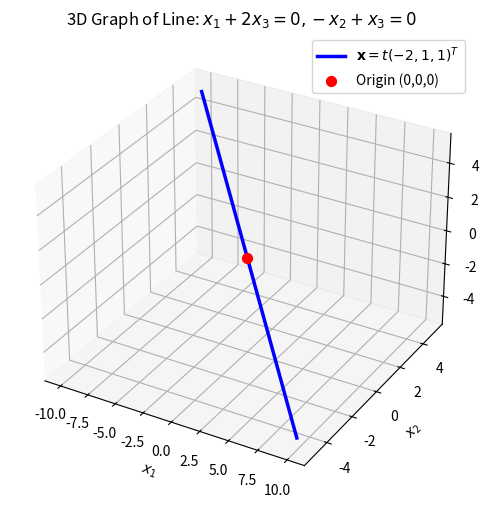

The matplotlib source for this figure:
import numpy as np
import matplotlib.pyplot as plt

# Parameter t (x3)
t = np.linspace(-5, 5, 100)

# Parametric equations: x1 = -2t, x2 = t, x3 = t
x1 = -2 * t
x2 = t
x3 = t
# Setup 3D plot
fig = plt.figure(figsize=(8, 6))
ax = fig.add_subplot(111, projection='3d')
# Plot line and origin point
ax.plot(x1, x2, x3, label=r'$\mathbf{x} = t(-2, 1, 1)^T$', color='blue', linewidth=2.5)
ax.scatter([0], [0], [0], color='red', s=50, label='Origin (0,0,0)')
# Axis labels & styling
ax.set_xlabel('$x_1$')
ax.set_ylabel('$x_2$')
ax.set_zlabel('$x_3$')
ax.set_title('3D Graph of Line: $x_1 + 2x_3 = 0, -x_2 + x_3 = 0$')
ax.legend()
ax.grid(True)
plt.savefig('line_graph.png', dpi=300, bbox_inches='tight')
plt.close()

print("Graph saved as line_graph.png")
